Image classification data set "images" (shabazpatel/wbc-classification on GitHub). Class labels (4): eosinophil, lymphocyte, monocyte, neutrophil.

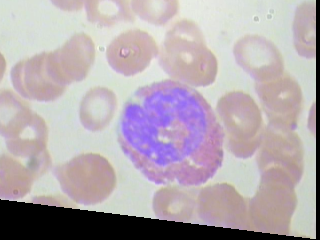
Label: eosinophil

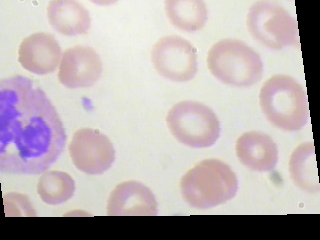
Label: neutrophil

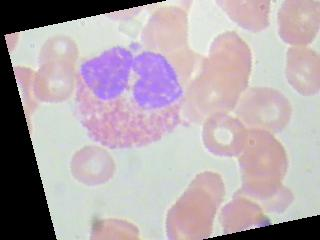
Label: eosinophil

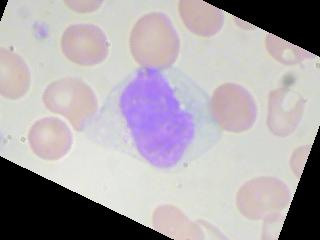
Label: monocyte

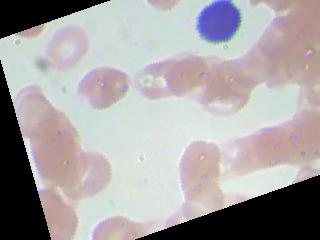
Label: lymphocyte

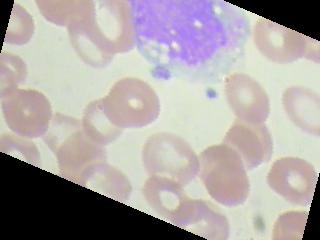
Label: monocyte
